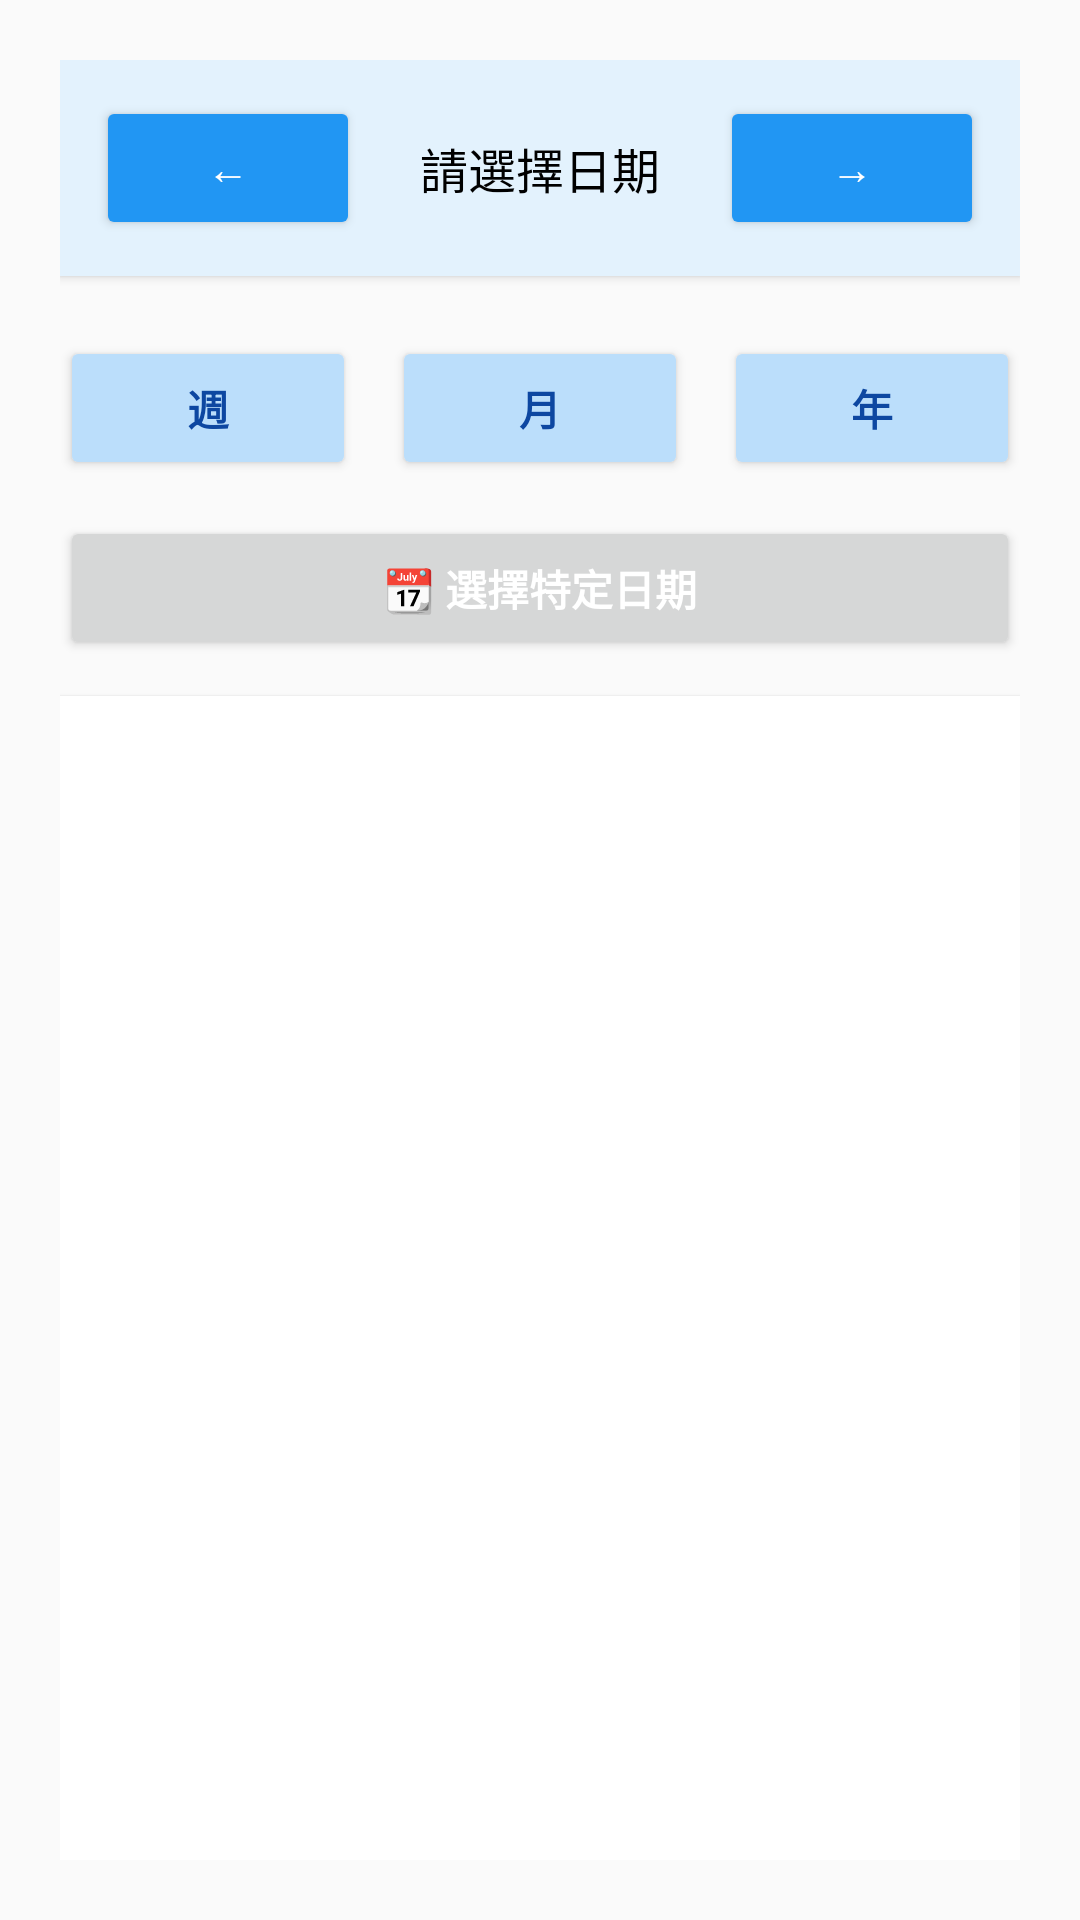

Write the Android layout XML for this screen, with the resource values it uses.
<!-- AndroidManifest.xml: application theme Theme.JenmixTime -->
<!-- res/layout/activity_history.xml -->
<?xml version="1.0" encoding="utf-8"?>
<LinearLayout xmlns:android="http://schemas.android.com/apk/res/android"
    xmlns:app="http://schemas.android.com/apk/res-auto"
    android:id="@+id/rootLayout"
    android:layout_width="match_parent"
    android:layout_height="match_parent"
    android:orientation="vertical"
    android:padding="20dp"
    android:background="#FAFAFA">

    
    <LinearLayout
        android:layout_width="match_parent"
        android:layout_height="wrap_content"
        android:gravity="center_vertical"
        android:orientation="horizontal"
        android:layout_marginBottom="16dp"
        android:background="#E3F2FD"
        android:padding="12dp"
        android:elevation="2dp">

        <Button
            android:id="@+id/btnPrev"
            android:layout_width="wrap_content"
            android:layout_height="wrap_content"
            android:text="←"
            android:backgroundTint="#2196F3"
            android:textColor="#FFFFFF" />

        <TextView
            android:id="@+id/tvSelectedDate"
            android:layout_width="0dp"
            android:layout_height="wrap_content"
            android:layout_weight="1"
            android:text="請選擇日期"
            android:gravity="center"
            android:textSize="16sp"
            android:textColor="#000000"
            android:paddingHorizontal="12dp" />

        <Button
            android:id="@+id/btnNext"
            android:layout_width="wrap_content"
            android:layout_height="wrap_content"
            android:text="→"
            android:backgroundTint="#2196F3"
            android:textColor="#FFFFFF" />
    </LinearLayout>

    
    <LinearLayout
        android:layout_width="match_parent"
        android:layout_height="wrap_content"
        android:orientation="horizontal"
        android:gravity="center"
        android:layout_marginBottom="12dp"
        android:layout_marginTop="4dp">

        <Button
            android:id="@+id/btnWeek"
            android:layout_width="0dp"
            android:layout_height="48dp"
            android:layout_weight="1"
            android:text="週"
            android:backgroundTint="#BBDEFB"
            android:textColor="#0D47A1"
            android:textStyle="bold"
            android:layout_marginEnd="6dp"/>

        <Button
            android:id="@+id/btnMonth"
            android:layout_width="0dp"
            android:layout_height="48dp"
            android:layout_weight="1"
            android:text="月"
            android:backgroundTint="#BBDEFB"
            android:textColor="#0D47A1"
            android:textStyle="bold"
            android:layout_marginHorizontal="6dp"/>

        <Button
            android:id="@+id/btnYear"
            android:layout_width="0dp"
            android:layout_height="48dp"
            android:layout_weight="1"
            android:text="年"
            android:backgroundTint="#BBDEFB"
            android:textColor="#0D47A1"
            android:textStyle="bold"
            android:layout_marginStart="6dp"/>
    </LinearLayout>

    
    <Button
        android:id="@+id/btnPickDate"
        android:layout_width="match_parent"
        android:layout_height="wrap_content"
        android:text="📆 選擇特定日期"
        android:textColor="#FFFFFF"
        android:textStyle="bold"
        android:layout_marginBottom="12dp"
        android:elevation="2dp"
        android:padding="12dp" />

    
    <androidx.recyclerview.widget.RecyclerView
        android:id="@+id/recyclerHistory"
        android:layout_width="match_parent"
        android:layout_height="0dp"
        android:layout_weight="1"
        android:background="#FFFFFF"
        android:padding="8dp"
        android:contentDescription="歷史紀錄"
        android:clipToPadding="false"
        android:elevation="1dp" />
</LinearLayout>
<!-- resources referenced by this layout -->
<resources>
  <style name="Theme.JenmixTime" parent="Theme.MaterialComponents.Light.NoActionBar">
          <item name="colorPrimary">#3F51B5</item>
          <item name="colorPrimaryVariant">@color/purple_700</item>
          <item name="colorOnPrimary">#FFFFFF</item>
          <item name="colorSecondary">@color/teal_200</item>
          <item name="colorSecondaryVariant">@color/teal_700</item>
          <item name="colorOnSecondary">@color/black</item>
          <item name="colorSurface">@color/white</item>
          <item name="colorOnSurface">@color/black</item>
          <item name="colorError">@color/colorAccent</item>
          <item name="colorOnError">@color/white</item>
      </style>
  <color name="purple_700">#FF3700B3</color>
  <color name="teal_200">#FF03DAC5</color>
  <color name="teal_700">#FF018786</color>
  <color name="black">#FF000000</color>
  <color name="white">#FFFFFFFF</color>
  <color name="colorAccent">#F44336</color>
</resources>
